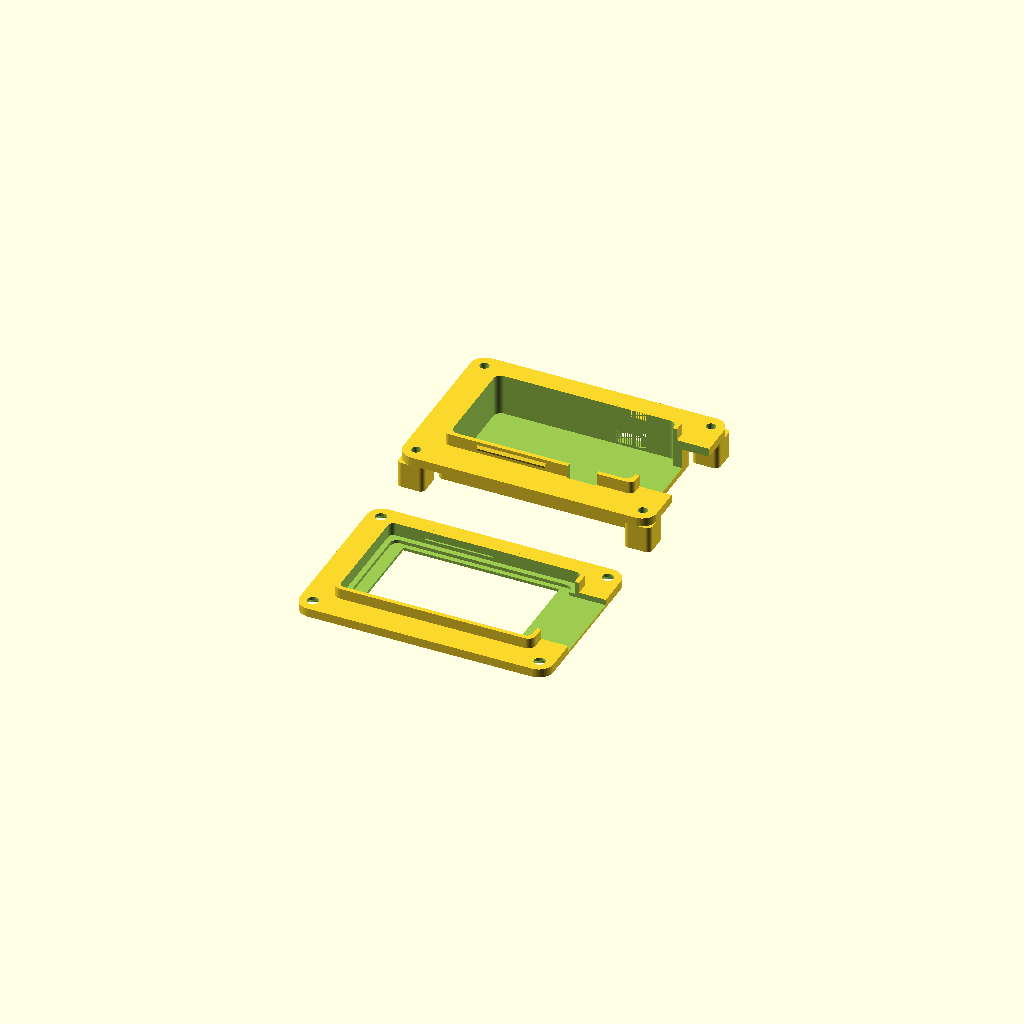
Cell 1: rendered with the file's own defaults.
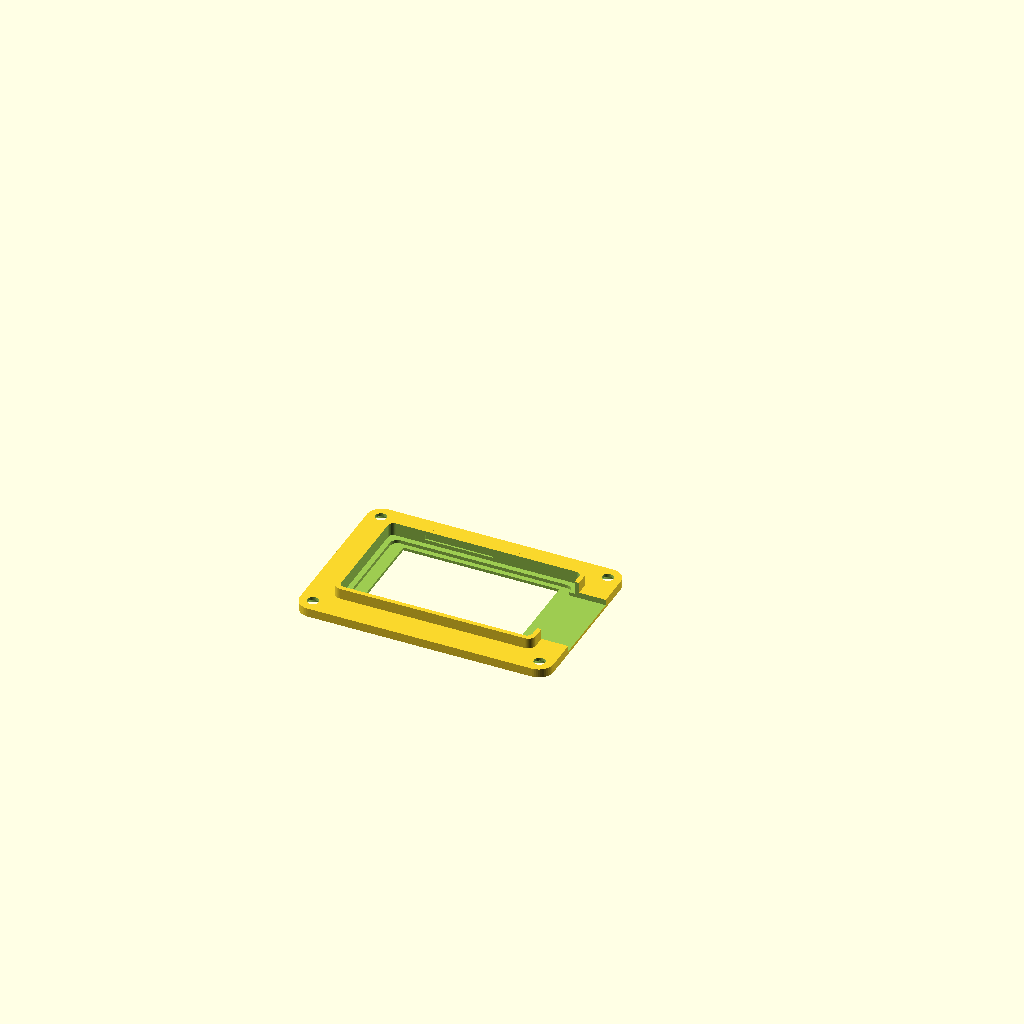
Cell 2 — part_to_render set to "front_bezel", the other parameters unchanged.
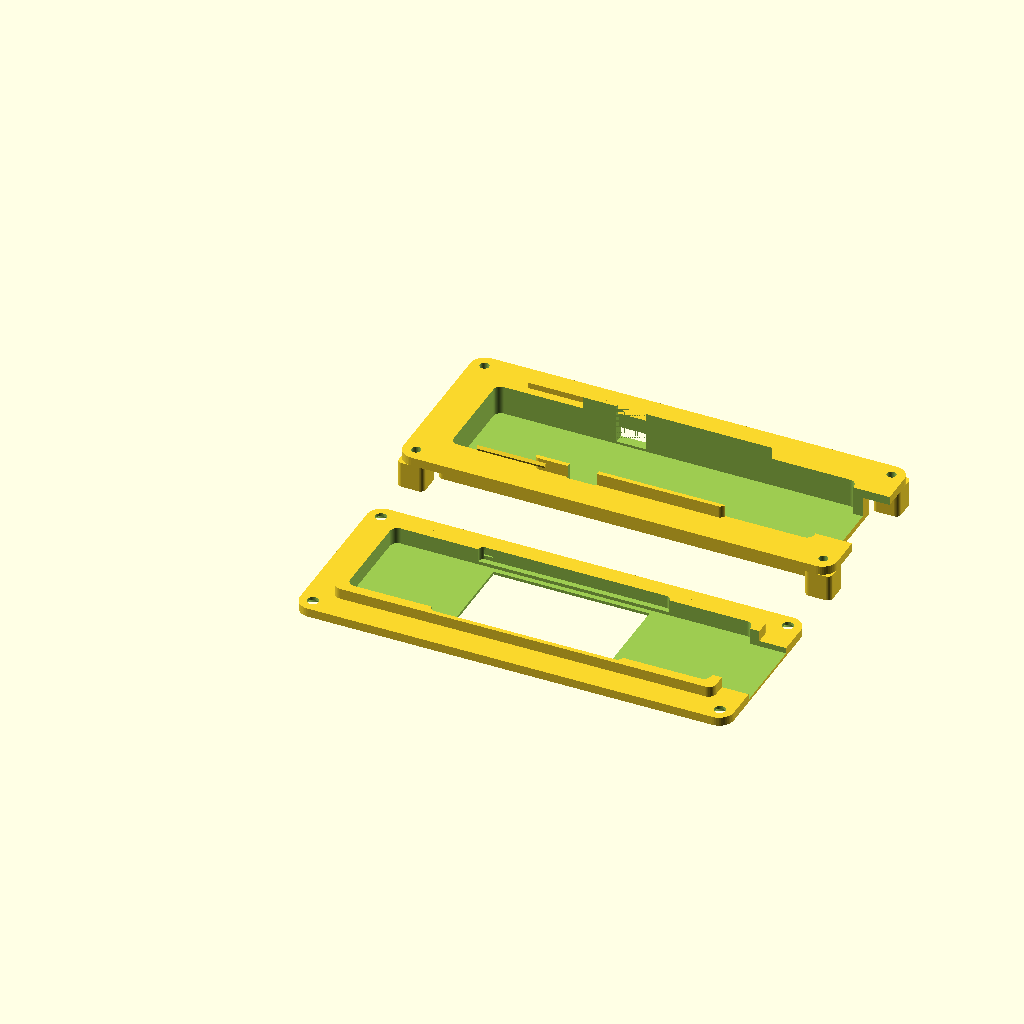
Cell 3: board_length = 74 (everything else at default).
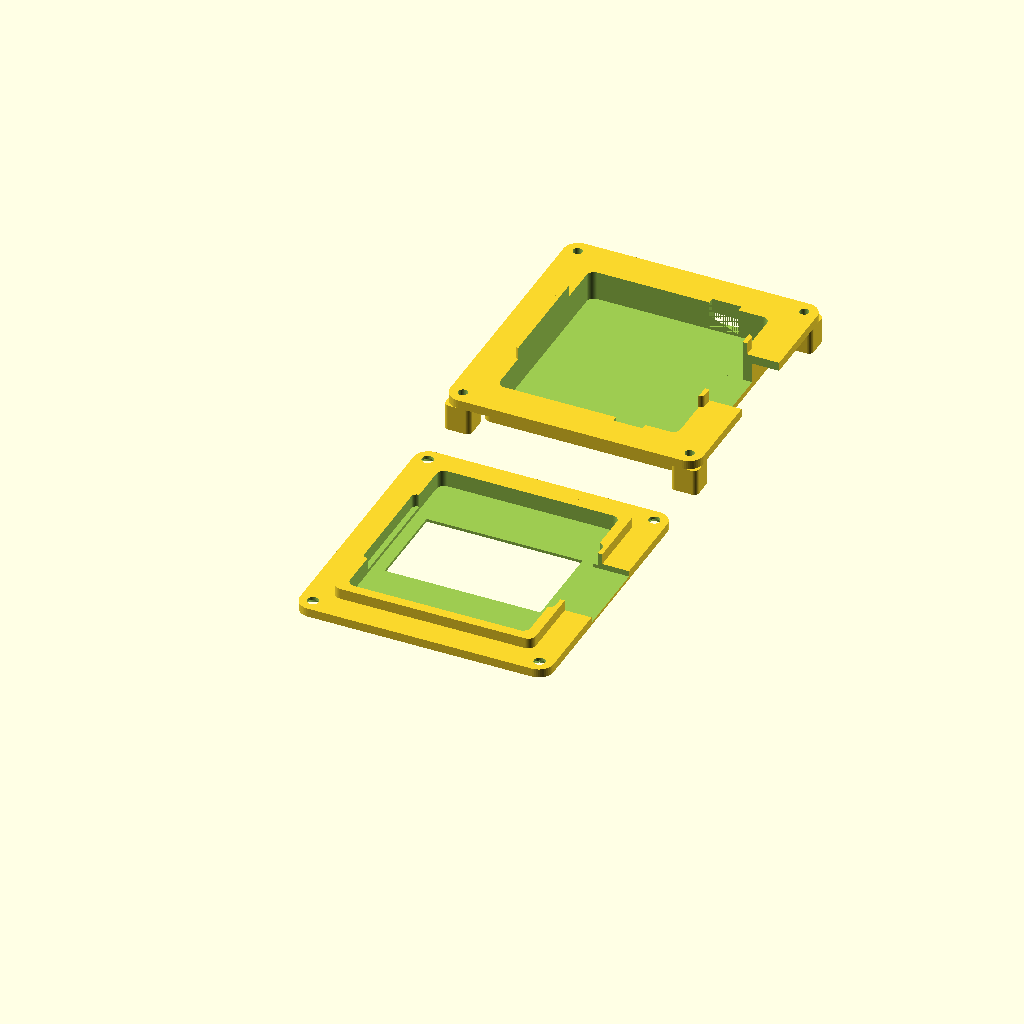
Cell 4: board_width = 41 (everything else at default).
One fixed orthographic camera (rotation 55°, 0°, 25°; colour scheme Cornfield) for every cell.
OpenSCAD source file Waveshare ESP32S3 - Backpack Case/waveshare_esp32s3_backpack_mount.scad:
// ==============================================================================
// PATCHI - Waveshare ESP32-S3 (GEEK) Backpack Mount & Clamp System (v2.0)
// Fully Parametric OpenSCAD Model with:
//  1. Telescoping Snap-Fit Male/Female Collar with Retention Beads
//  2. Vertical Button Slide-in Guide Grooves (buttons slide smoothly into place)
//  3. Flush 41.0 x 24.5 mm Outer Mating Seam
//  4. Backpack Fabric Clamping Flange with 4x M2 Countersunk Screws
//  5. USB-A Dongle Chamber & Rear Floor Cable Drop Slot
//  6. Single-Print Bed Plate layout for 1-file library 3D printing
// ==============================================================================

/* [Display & Board Cavity Dimensions] */
board_length    = 37.0;  // Length of bare PCB cavity (mm)
board_width     = 20.5;  // Width of bare PCB cavity (mm)
board_depth     = 6.0;   // Depth of internal board pocket in rear housing (mm)
corner_radius   = 1.5;   // Corner fillet radius (mm)

/* [Enclosure Walls & Flanges] */
wall_thickness  = 2.0;   // Base perimeter wall thickness (mm) -> Outer 41.0 x 24.5 mm
floor_thickness = 1.2;   // Rear housing floor thickness (mm)
screen_lip      = 0.6;   // Front screen retaining bezel lip thickness (mm)
collar_height   = 4.0;   // Front bezel total collar height (mm)

/* [Screen Aperture] */
screen_length   = 32.0;  // Visible LCD opening length (mm)
screen_width    = 18.5;  // Visible LCD opening width (mm)

/* [Telescoping Snap-Fit Interface] */
male_lip_h      = 2.5;   // Height of male snap lip extending above rear housing shoulder (mm)
male_length     = 38.8;  // Outer length of male lip (mm) -> 1.1 mm shoulder all around
male_width      = 22.3;  // Outer width of male lip (mm)
socket_length   = 39.2;  // Front bezel female socket length (0.20 mm FDM clearance) (mm)
socket_width    = 22.7;  // Front bezel female socket width (0.20 mm FDM clearance) (mm)
socket_depth    = 2.7;   // Female socket depth (mm)
snap_ridge_w    = 0.35;  // Snap retention bead projection (mm)
snap_ridge_h    = 1.2;   // Snap retention bead height (mm)
snap_ridge_l    = 14.0;  // Snap retention bead length (mm)
snap_ridge_x    = 8.0;   // Snap bead X position (mm)

/* [Vertical Button Guide Channels & Cutouts] */
btn_x_start     = 26.5;  // Button cutout start X position (mm)
btn_length      = 6.0;   // Button cutout length (mm) -> covers X = 26.5 to 32.5 mm
btn_z_offset    = 0.5;   // Button cutout bottom offset above floor (mm)
btn_height      = 2.5;   // Button cutout height (mm)
btn_groove_d    = 1.2;   // Depth of vertical button slide groove in inner wall (mm)

/* [USB-A & Cable Exit] */
usb_dongle_w    = 16.5;  // Width clearance for USB-A plug & dongle inside bag (mm)
rear_cable_drop = true;  // Pass-through slot in rear floor for cable drop into bag

/* [Backpack Clamping Flange & Screws] */
flange_extend   = 5.5;   // Flange border extension on all sides (mm) -> Outer 52.0 x 35.5 mm
flange_thick    = 1.8;   // Flange thickness (mm)
flange_radius   = 3.0;   // Outer flange fillet radius (mm)
screw_diam      = 2.3;   // M2 clearance hole (mm)
screw_cs_diam   = 4.4;   // M2 countersunk head diameter (mm)
screw_cs_depth  = 1.2;   // Countersink depth (mm)
screw_pilot     = 1.9;   // M2 screw pilot hole diameter for secure bite (mm)

/* [Model Selection] */
// Select component to preview or export:
// "single_print_plate" - Both halves arranged flat on bed for 1-file library printing (RECOMMENDED)
// "front_bezel"        - Front bezel with flush outer flange & snap female socket
// "rear_housing"       - Back enclosure with male snap lip & vertical button slide tracks
// "clamp_ring"         - Inner fabric clamping ring
// "cutout_stencil"     - 1mm template for tracing & punching fabric holes
// "full_suite_plate"   - All 3 parts (Front + Rear + Clamp Ring) on one bed plate
// "assembly_view"      - Exploded visualization showing how components sandwich fabric
part_to_render = "single_print_plate"; // [single_print_plate, front_bezel, rear_housing, clamp_ring, cutout_stencil, full_suite_plate, assembly_view]

$fn = 48;

outer_l = board_length + 2 * wall_thickness; // 41.0 mm
outer_w = board_width + 2 * wall_thickness;  // 24.5 mm
total_flange_l = outer_l + 2 * flange_extend; // 52.0 mm
total_flange_w = outer_w + 2 * flange_extend; // 35.5 mm

base_h = floor_thickness + board_depth; // 7.2 mm (shoulder level)
total_rear_h = base_h + male_lip_h;    // 9.7 mm (top of male lip)

btn_z_bot = floor_thickness + btn_z_offset; // 1.7 mm
btn_z_top = btn_z_bot + btn_height;        // 4.2 mm

male_y0 = (outer_w - male_width) / 2.0;    // 1.1 mm
sock_y0 = (outer_w - socket_width) / 2.0;  // 0.9 mm

// Screw hole coordinates (4 corners)
screw_x1 = -flange_extend / 2;
screw_x2 = outer_l + flange_extend / 2;
screw_y1 = -flange_extend / 2;
screw_y2 = outer_w + flange_extend / 2;

// -----------------------------------------------------------------------------
// HELPER MODULES
// -----------------------------------------------------------------------------
module rounded_rect_2d(length, width, r) {
    translate([r, r])
    minkowski() {
        square([max(0.1, length - 2*r), max(0.1, width - 2*r)]);
        circle(r = r);
    }
}

module rounded_box(length, width, height, r) {
    linear_extrude(height = height)
        rounded_rect_2d(length, width, r);
}

// 100% Manifold Triangular Snap Retention Ridge along X
module snap_ridge_x(length, width, height, dir=1) {
    // dir = 1 points in +Y, dir = -1 points in -Y
    rotate([0, 90, 0])
        linear_extrude(height = length)
        polygon(points = [
            [0, 0],
            [-height/2, dir * width],
            [-height, 0]
        ]);
}

// -----------------------------------------------------------------------------
// 1. FRONT BEZEL CLAMP (Outside of Backpack, with Snap Female Socket)
// -----------------------------------------------------------------------------
module front_bezel() {
    difference() {
        union() {
            // Screen collar (passes through the fabric cutout)
            rounded_box(outer_l, outer_w, collar_height, corner_radius);
            
            // Exterior clamping flange
            translate([-flange_extend, -flange_extend, 0])
                rounded_box(total_flange_l, total_flange_w, flange_thick, flange_radius);
        }
        
        // LCD viewing window (passes completely through front face)
        translate([(outer_l - screen_length)/2, (outer_w - screen_width)/2, -1])
            cube([screen_length, screen_width, collar_height + 2]);
            
        // Inner board seat (Z = screen_lip to top)
        translate([(outer_l - board_length)/2, (outer_w - board_width)/2, screen_lip])
            rounded_box(board_length, board_width, collar_height + 2, corner_radius);
            
        // Female Telescoping Snap Socket (receives Rear Housing male lip)
        // 39.2 x 22.7 mm cavity with 0.20 mm FDM clearance
        translate([(outer_l - socket_length)/2, (outer_w - socket_width)/2, collar_height - socket_depth])
            rounded_box(socket_length, socket_width, socket_depth + 1, corner_radius * 0.7);

        // USB Clearance Cutout (Removes the bar over the USB connector so top sits 100% flush!)
        translate([outer_l - 5, (outer_w - usb_dongle_w)/2, screen_lip])
            cube([flange_extend + 10, usb_dongle_w, collar_height + 2]);

        // Matching snap detent recesses inside female socket walls
        translate([snap_ridge_x, sock_y0 - snap_ridge_w, collar_height - male_lip_h + 0.6])
            cube([snap_ridge_l, snap_ridge_w + 0.05, snap_ridge_h]);
        translate([snap_ridge_x, outer_w - sock_y0 - 0.05, collar_height - male_lip_h + 0.6])
            cube([snap_ridge_l, snap_ridge_w + 0.05, snap_ridge_h]);
            
        // 4x Countersunk M2 Screw Holes
        for (sx = [screw_x1, screw_x2]) {
            for (sy = [screw_y1, screw_y2]) {
                translate([sx, sy, -1])
                    cylinder(d = screw_diam, h = collar_height + 2);
                translate([sx, sy, -0.01])
                    cylinder(d1 = screw_cs_diam, d2 = screw_diam, h = screw_cs_depth);
            }
        }
    }
}

// -----------------------------------------------------------------------------
// 2. REAR HOUSING (Inside Backpack, with Male Snap Lip & Button Slide Channels)
// -----------------------------------------------------------------------------
module rear_housing() {
    difference() {
        union() {
            // Main protective cup base up to shoulder level
            rounded_box(outer_l, outer_w, base_h, corner_radius);
            
            // Rear clamping flange (at shoulder level Z = base_h - flange_thick)
            translate([-flange_extend, -flange_extend, base_h - flange_thick])
                rounded_box(total_flange_l, total_flange_w, flange_thick, flange_radius);
                
            // Corner screw boss support columns
            for (sx = [-flange_extend, outer_l]) {
                for (sy = [-flange_extend, outer_w]) {
                    translate([sx, sy, 0])
                        rounded_box(flange_extend, flange_extend, base_h - flange_thick, 1.0);
                }
            }
            
            // Telescoping Male Snap Lip (38.8 x 22.3 mm, steps in by 1.1 mm shoulder)
            translate([(outer_l - male_length)/2, (outer_w - male_width)/2, base_h])
                rounded_box(male_length, male_width, male_lip_h, corner_radius * 0.7);
                
            // Triangular Snap Retention Beads on the outside of the male lip
            // Front (-Y) snap bead
            translate([snap_ridge_x, male_y0, base_h + 0.6])
                snap_ridge_x(snap_ridge_l, snap_ridge_w, snap_ridge_h, dir=-1);
            // Back (+Y) snap bead
            translate([snap_ridge_x, outer_w - male_y0, base_h + 0.6])
                snap_ridge_x(snap_ridge_l, snap_ridge_w, snap_ridge_h, dir=1);
        }
        
        // --- SUBTRACTIONS ---
        
        // Internal board cavity (37.0 x 20.5 mm) from floor up through top
        translate([(outer_l - board_length)/2, (outer_w - board_width)/2, floor_thickness])
            rounded_box(board_length, board_width, total_rear_h + 5, corner_radius);
            
        // USB-A & Dongle Exit (Wide clearance through end wall & flange so cables/dongles exit freely)
        translate([outer_l - 6, (outer_w - usb_dongle_w)/2, floor_thickness])
            cube([flange_extend + 10, usb_dongle_w, total_rear_h + 5]);
        
        // Side button windows (Z = 1.7 to 4.2 mm, cut through walls for fingertip access)
        translate([btn_x_start, -2, btn_z_bot])
            cube([btn_length, 4, btn_height]);
        translate([btn_x_start, outer_w - 2, btn_z_bot])
            cube([btn_length, 4, btn_height]);
            
        // VERTICAL BUTTON SLIDE-IN GUIDE GROOVES (CHANNELS)
        // 1.2 mm deep recesses from Z = 4.2 mm up to top of male lip (Z = 9.7 mm).
        // The ESP32-S3 GEEK's tactile buttons slide straight down from the top rim
        // into the button windows without catching, while keeping a 0.8 mm outer wall.
        translate([btn_x_start, (outer_w - board_width)/2 - btn_groove_d, btn_z_top - 0.1])
            cube([btn_length, btn_groove_d + 0.1, total_rear_h - btn_z_top + 1]);
        translate([btn_x_start, (outer_w + board_width)/2, btn_z_top - 0.1])
            cube([btn_length, btn_groove_d + 0.1, total_rear_h - btn_z_top + 1]);
            
        // 4x M2 Screw Boss Pilot Holes
        for (sx = [screw_x1, screw_x2]) {
            for (sy = [screw_y1, screw_y2]) {
                translate([sx, sy, base_h - 6.0])
                    cylinder(d = screw_pilot, h = 8);
            }
        }
    }
}

// -----------------------------------------------------------------------------
// 3. INNER CLAMP RING (Fabric clamping frame inside the backpack)
// -----------------------------------------------------------------------------
module clamp_ring() {
    difference() {
        translate([-flange_extend, -flange_extend, 0])
            rounded_box(total_flange_l, total_flange_w, flange_thick, flange_radius);
            
        // Center cutout for body pass-through
        translate([-0.5, -0.5, -1])
            rounded_box(outer_l + 1.0, outer_w + 1.0, flange_thick + 2, corner_radius + 0.5);
            
        // 4x Screw clearance holes
        for (sx = [screw_x1, screw_x2]) {
            for (sy = [screw_y1, screw_y2]) {
                translate([sx, sy, -1])
                    cylinder(d = screw_diam, h = flange_thick + 2);
            }
        }
    }
}

// -----------------------------------------------------------------------------
// 4. FABRIC CUTOUT STENCIL (1mm template to mark & punch backpack fabric)
// -----------------------------------------------------------------------------
module cutout_stencil() {
    difference() {
        translate([-flange_extend, -flange_extend, 0])
            rounded_box(total_flange_l, total_flange_w, 1.0, flange_radius);
            
        // Central fabric hole cutout boundary (with 0.5mm clearance)
        translate([-0.5, -0.5, -1])
            rounded_box(outer_l + 1.0, outer_w + 1.0, 3, corner_radius);
            
        // 4x Corner punch guides (1.5mm holes for fabric awl)
        for (sx = [screw_x1, screw_x2]) {
            for (sy = [screw_y1, screw_y2]) {
                translate([sx, sy, -1])
                    cylinder(d = 1.5, h = 3);
            }
        }
    }
}

// -----------------------------------------------------------------------------
// RENDER DISPATCHER
// -----------------------------------------------------------------------------
if (part_to_render == "single_print_plate") {
    // Both halves oriented flat on print bed (Z = 0) with 10mm gap for 1-file library printing
    front_bezel();
    translate([0, total_flange_w + 10, 0])
        rear_housing();
} else if (part_to_render == "full_suite_plate") {
    // Front Bezel + Rear Housing + Clamp Ring all on one print bed plate
    front_bezel();
    translate([0, total_flange_w + 10, 0])
        rear_housing();
    translate([0, 2 * (total_flange_w + 10), 0])
        clamp_ring();
} else if (part_to_render == "front_bezel") {
    front_bezel();
} else if (part_to_render == "rear_housing") {
    rear_housing();
} else if (part_to_render == "clamp_ring") {
    clamp_ring();
} else if (part_to_render == "cutout_stencil") {
    cutout_stencil();
} else if (part_to_render == "assembly_view") {
    // Exploded visualization
    translate([0, 0, 24]) color([0.25, 0.25, 0.30, 0.9]) front_bezel();
    translate([0, 0, 14]) color([0.2, 0.6, 0.8, 0.4]) clamp_ring();
    color([0.15, 0.15, 0.18, 0.95]) rear_housing();
}
Customizer parameters (derived from the source; name, type, default, range or options):
board_length: number, default 37
board_width: number, default 20.5
board_depth: number, default 6
corner_radius: number, default 1.5
wall_thickness: number, default 2
floor_thickness: number, default 1.2
screen_lip: number, default 0.6
collar_height: number, default 4
screen_length: number, default 32
screen_width: number, default 18.5
male_lip_h: number, default 2.5
male_length: number, default 38.8
male_width: number, default 22.3
socket_length: number, default 39.2
socket_width: number, default 22.7
socket_depth: number, default 2.7
snap_ridge_w: number, default 0.35
snap_ridge_h: number, default 1.2
snap_ridge_l: number, default 14
snap_ridge_x: number, default 8
btn_x_start: number, default 26.5
btn_length: number, default 6
btn_z_offset: number, default 0.5
btn_height: number, default 2.5
btn_groove_d: number, default 1.2
usb_dongle_w: number, default 16.5
rear_cable_drop: bool, default true
flange_extend: number, default 5.5
flange_thick: number, default 1.8
flange_radius: number, default 3
screw_diam: number, default 2.3
screw_cs_diam: number, default 4.4
screw_cs_depth: number, default 1.2
screw_pilot: number, default 1.9
part_to_render: string, default "single_print_plate", options "single_print_plate", "front_bezel", "rear_housing", "clamp_ring", "cutout_stencil", "full_suite_plate", "assembly_view"
